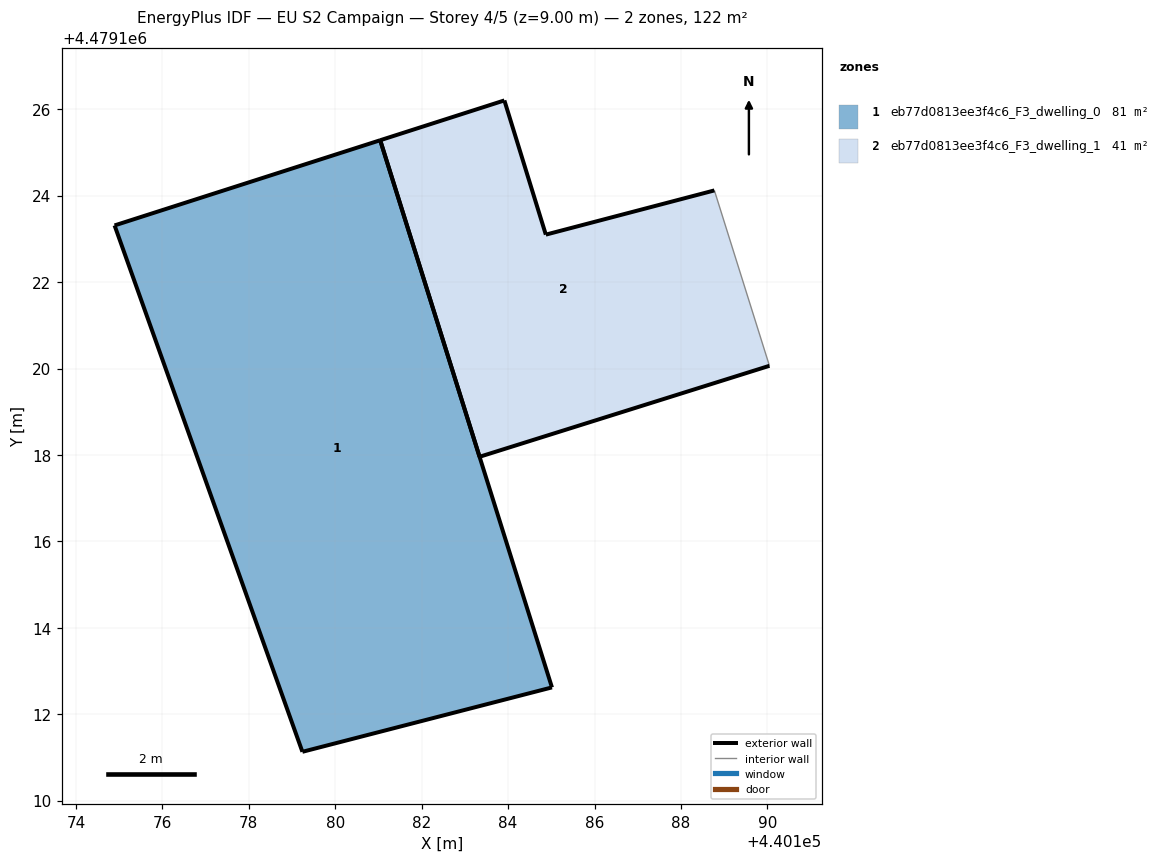
=== STOREY PLAN SPEC (per zone: floor XY polygon, exterior-wall plan segments, windows/doors) ===
zone 1: eb77d0813ee3f4c6_F3_dwelling_0  (81.2 m²)
  floor: (440185.02, 4479112.62) (440181.04, 4479125.28) (440174.90, 4479123.31) (440179.24, 4479111.13)
  exterior wall: (440185.02, 4479112.62) – (440179.24, 4479111.13)  [6.0 m]
  exterior wall: (440179.24, 4479111.13) – (440174.90, 4479123.31)  [12.9 m]
  exterior wall: (440174.90, 4479123.31) – (440181.04, 4479125.28)  [6.5 m]
  exterior wall: (440181.04, 4479125.28) – (440185.02, 4479112.62)  [13.3 m]
zone 2: eb77d0813ee3f4c6_F3_dwelling_1  (40.6 m²)
  floor: (440190.05, 4479120.06) (440188.77, 4479124.12) (440184.87, 4479123.10) (440183.91, 4479126.20) (440181.04, 4479125.28) (440183.34, 4479117.96)
  exterior wall: (440184.87, 4479123.10) – (440188.77, 4479124.12)  [4.0 m]
  exterior wall: (440190.05, 4479120.06) – (440183.34, 4479117.96)  [7.0 m]
  exterior wall: (440183.34, 4479117.96) – (440181.04, 4479125.28)  [7.7 m]
  exterior wall: (440181.04, 4479125.28) – (440183.91, 4479126.20)  [3.0 m]
  exterior wall: (440183.91, 4479126.20) – (440184.87, 4479123.10)  [3.2 m]
  interior walls: 1

=== DERIVED (storey summary) ===
Building: EU S2 Campaign
Storey: 4 of 5  (floor level z = 9.00 m)
Storey gross floor area: 121.8 m²
Zones on this storey: 2
  - eb77d0813ee3f4c6_F3_dwelling_0: floor 81.2 m²; exterior wall 38.6 m (115.9 m²); WWR 0.0%
  - eb77d0813ee3f4c6_F3_dwelling_1: floor 40.6 m²; exterior wall 25.0 m (75.0 m²); WWR 0.0%
Zone adjacency: (none detected)